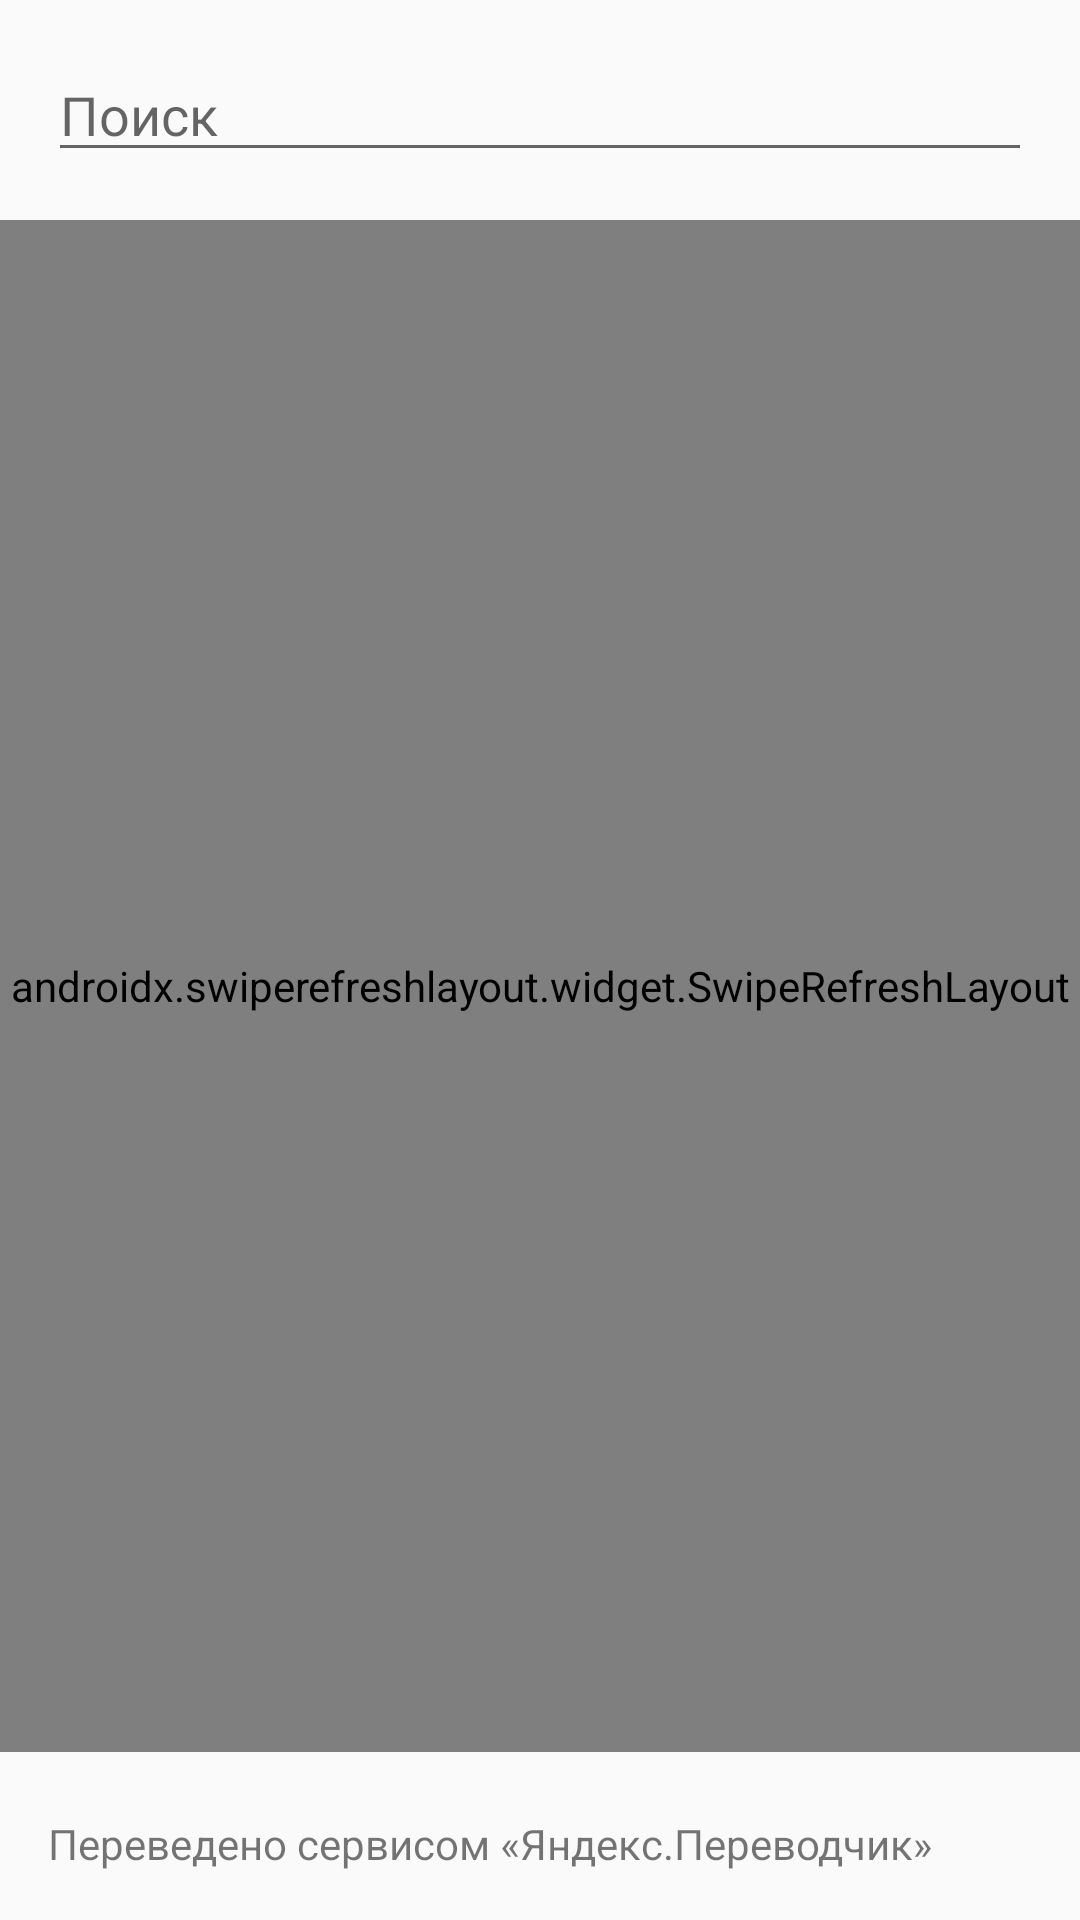

Reconstruct the res/layout file that produces this screen, plus the resources it refers to.
<!-- AndroidManifest.xml: application theme AppTheme -->
<!-- res/layout/fragment_history.xml -->
<?xml version="1.0" encoding="utf-8"?>
<RelativeLayout xmlns:android="http://schemas.android.com/apk/res/android"
    xmlns:app="http://schemas.android.com/apk/res-auto"
    xmlns:tools="http://schemas.android.com/tools"
    android:layout_width="match_parent"
    android:layout_height="match_parent"
    android:orientation="vertical"
    tools:context=".fragments.HistoryFragment">

    <LinearLayout
        android:layout_width="match_parent"
        android:layout_height="match_parent"
        android:layout_marginBottom="?actionBarSize"
        android:orientation="vertical">

        <EditText
            android:id="@+id/search_history"
            android:layout_width="match_parent"
            android:layout_height="wrap_content"
            android:layout_marginStart="16dp"
            android:layout_marginTop="16dp"
            android:layout_marginEnd="16dp"
            android:layout_marginBottom="16dp"
            android:hint="@string/search" />

        <com.github.rahatarmanahmed.cpv.CircularProgressView
            android:id="@+id/cpv_history_loader"
            android:layout_width="@dimen/loaded_size"
            android:layout_height="@dimen/loaded_size"
            android:gravity="center"
            android:visibility="gone"
            app:cpv_animAutostart="true"
            app:cpv_color="@color/colorPrimary"
            app:cpv_indeterminate="true" />

        <TextView
            android:id="@+id/txt_empty_history"
            android:layout_width="match_parent"
            android:layout_height="wrap_content"
            android:gravity="center"
            android:text="@string/empty_history"
            android:visibility="gone" />

        <androidx.swiperefreshlayout.widget.SwipeRefreshLayout
            android:id="@+id/swipe_refresh_history"
            android:layout_width="match_parent"
            android:layout_height="match_parent">

            <androidx.recyclerview.widget.RecyclerView
                android:id="@+id/recycler_view_history"
                android:layout_width="match_parent"
                android:layout_height="match_parent" />

        </androidx.swiperefreshlayout.widget.SwipeRefreshLayout>
    </LinearLayout>

    <TextView
        android:id="@+id/txt_ya"
        android:layout_width="match_parent"
        android:layout_height="wrap_content"
        android:layout_alignParentBottom="true"
        android:layout_marginStart="16dp"
        android:layout_marginBottom="16dp"
        android:text="@string/ya_lic" />
</RelativeLayout>
<!-- resources referenced by this layout -->
<resources>
  <color name="colorPrimary">#FFFFFF</color>
  <dimen name="loaded_size">40dp</dimen>
  <string name="empty_history">У Вас нету сохраненок</string>
  <string name="search">Поиск</string>
  <string name="ya_lic">Переведено сервисом «Яндекс.Переводчик»</string>
  <style name="AppTheme" parent="Theme.AppCompat.Light.DarkActionBar">
          
          <item name="colorPrimary">@color/colorPrimary</item>
          <item name="colorPrimaryDark">@color/colorPrimaryDark</item>
          <item name="colorAccent">@color/colorAccent</item>
          <item name="drawerArrowStyle">@style/DrawerArrowStyle</item>
      </style>
  <color name="colorPrimaryDark">@color/black</color>
  <color name="colorAccent">#80007C</color>
  <style name="DrawerArrowStyle" parent="Widget.AppCompat.DrawerArrowToggle">
          <item name="color">@color/black</item>
      </style>
  <color name="black">#000000</color>
</resources>
